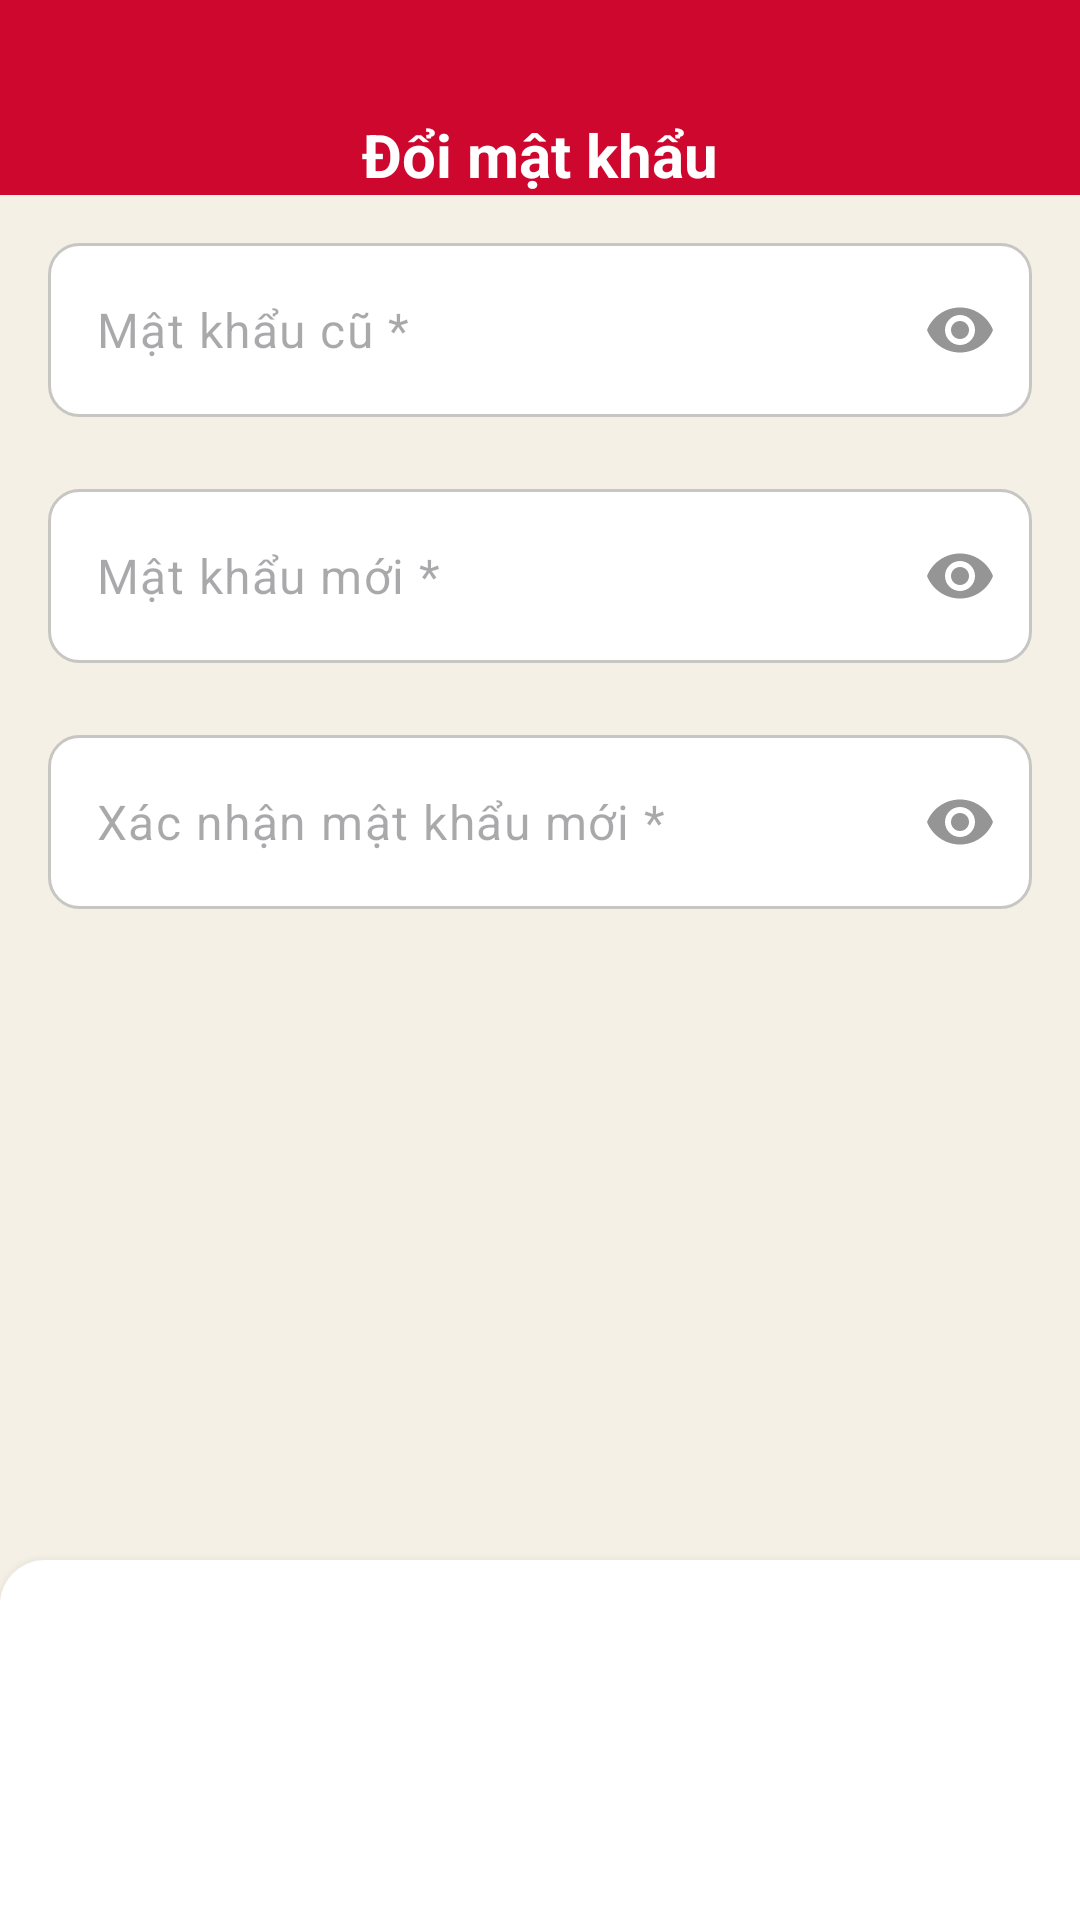

Android layout source for this screen:
<!-- AndroidManifest.xml: application theme Theme.YummyBee -->
<!-- res/layout/activity_change_password.xml -->
<?xml version="1.0" encoding="utf-8"?>
<androidx.constraintlayout.widget.ConstraintLayout xmlns:android="http://schemas.android.com/apk/res/android"
    xmlns:app="http://schemas.android.com/apk/res-auto"
    xmlns:tools="http://schemas.android.com/tools"
    android:id="@+id/main"
    android:background="@color/alabaster"
    android:layout_width="match_parent"
    android:layout_height="match_parent"
    tools:context=".activity.ChangePasswordActivity">

    <androidx.appcompat.widget.Toolbar
        android:id="@+id/toolbar"
        android:layout_width="match_parent"
        android:layout_height="wrap_content"
        android:background="@color/red"
        android:paddingTop="38dp"
        app:layout_constraintEnd_toEndOf="parent"
        app:layout_constraintStart_toStartOf="parent"
        app:layout_constraintTop_toTopOf="parent"
        app:navigationIcon="@drawable/baseline_arrow_back_24"
        app:navigationIconTint="@color/white">

        <TextView
            android:layout_width="wrap_content"
            android:layout_height="wrap_content"
            android:layout_gravity="center"
            android:text="@string/change_password"
            android:textColor="@color/white"
            android:textSize="20sp"
            android:textStyle="bold" />
    </androidx.appcompat.widget.Toolbar>

    <com.google.android.material.textfield.TextInputLayout
        android:id="@+id/textInputLayoutOldPassword"
        android:layout_width="match_parent"
        android:layout_height="wrap_content"
        android:layout_marginTop="16dp"
        android:layout_marginStart="16dp"
        android:layout_marginEnd="16dp"
        app:hintEnabled="false"
        app:layout_constraintTop_toBottomOf="@+id/toolbar"
        app:layout_constraintStart_toStartOf="parent"
        app:layout_constraintEnd_toEndOf="parent"
        app:endIconMode="password_toggle"
        app:endIconTint="@color/gray">

        <com.google.android.material.textfield.TextInputEditText
            android:id="@+id/edtOldPassword"
            android:layout_width="match_parent"
            android:layout_height="58dp"
            android:paddingVertical="4dp"
            android:paddingHorizontal="16dp"
            android:inputType="textPassword"
            android:hint="@string/hint_old_password"
            android:background="@drawable/white_background_and_stroke_silver"
            android:maxLines="1"/>

    </com.google.android.material.textfield.TextInputLayout>

    <com.google.android.material.textfield.TextInputLayout
        android:id="@+id/textInputLayoutNewPassword"
        android:layout_width="match_parent"
        android:layout_height="wrap_content"
        android:layout_marginStart="16dp"
        android:layout_marginTop="24dp"
        android:layout_marginEnd="16dp"
        app:layout_constraintTop_toBottomOf="@+id/textInputLayoutOldPassword"
        app:layout_constraintStart_toStartOf="parent"
        app:layout_constraintEnd_toEndOf="parent"
        app:hintEnabled="false"
        app:endIconMode="password_toggle"
        app:endIconTint="@color/gray">
        <com.google.android.material.textfield.TextInputEditText
            android:id="@+id/edtNewPassword"
            android:layout_width="match_parent"
            android:layout_height="58dp"
            android:paddingVertical="4dp"
            android:paddingHorizontal="16dp"
            android:hint="@string/hint_new_password"
            android:inputType="textPassword"
            android:background="@drawable/white_background_and_stroke_silver"
            android:maxLines="1"/>
    </com.google.android.material.textfield.TextInputLayout>

    <com.google.android.material.textfield.TextInputLayout
        android:id="@+id/textInputLayoutConfirmNewPassword"
        android:layout_width="match_parent"
        android:layout_height="wrap_content"
        android:layout_marginStart="16dp"
        android:layout_marginEnd="16dp"
        android:layout_marginTop="24dp"
        app:layout_constraintTop_toBottomOf="@+id/textInputLayoutNewPassword"
        app:layout_constraintStart_toStartOf="parent"
        app:layout_constraintEnd_toEndOf="parent"
        app:hintEnabled="false"
        app:endIconMode="password_toggle"
        app:endIconTint="@color/gray">

        <com.google.android.material.textfield.TextInputEditText
            android:id="@+id/edtConfirmNewPassword"
            android:layout_width="match_parent"
            android:layout_height="58dp"
            android:paddingVertical="4dp"
            android:paddingHorizontal="16dp"
            android:hint="@string/hint_confirm_new_password"
            android:inputType="textPassword"
            android:background="@drawable/white_background_and_stroke_silver"
            android:maxLines="1"/>

    </com.google.android.material.textfield.TextInputLayout>

    <LinearLayout
        android:id="@+id/constraint"
        android:layout_width="match_parent"
        android:layout_height="wrap_content"
        android:layout_gravity="bottom"
        android:background="@drawable/bottom_menu_bg"
        android:elevation="6dp"
        android:paddingBottom="48dp"
        app:layout_constraintBottom_toBottomOf="parent"
        app:layout_constraintEnd_toEndOf="parent"
        app:layout_constraintStart_toStartOf="parent">

            <androidx.appcompat.widget.AppCompatButton
                android:id="@+id/btnSavePassword"
                android:layout_width="match_parent"
                android:layout_height="wrap_content"
                android:layout_marginHorizontal="16dp"
                android:layout_marginTop="24dp"
                android:background="@drawable/rectangle_bg"
                android:text="@string/save_password"
                android:textColor="@color/white"
                android:textStyle="bold" />

        </LinearLayout>

    </androidx.constraintlayout.widget.ConstraintLayout>
<!-- resources referenced by this layout -->
<resources>
  <color name="alabaster">#FFF4F0e5</color>
  <color name="gray">#FF959595</color>
  <color name="red">#FFCE072E</color>
  <color name="white">#FFFFFFFF</color>
  <!-- drawable bottom_menu_bg (drawable) -->
  <?xml version="1.0" encoding="utf-8"?>
  <selector xmlns:android="http://schemas.android.com/apk/res/android">
      <item>
          <shape android:shape="rectangle">
              <solid android:color="@color/white"/>
              <corners android:topRightRadius="15dp"/>
              <corners android:topLeftRadius="15dp"/>
          </shape>
      </item>
  </selector>
  <!-- drawable white_background_and_stroke_silver (drawable) -->
  <?xml version="1.0" encoding="utf-8"?>
  <selector xmlns:android="http://schemas.android.com/apk/res/android">
      <item>
          <shape android:shape="rectangle">
              <solid android:color="@color/white"/>
              <corners android:radius="10dp"/>
              <stroke
                  android:color="@color/silver"
                  android:width="1dp"/>
          </shape>
      </item>
  </selector>
  <string name="change_password">Đổi mật khẩu</string>
  <string name="hint_confirm_new_password">Xác nhận mật khẩu mới *</string>
  <string name="hint_new_password">Mật khẩu mới *</string>
  <string name="hint_old_password">Mật khẩu cũ *</string>
  <string name="save_password">Lưu mật khẩu</string>
  <style name="Theme.YummyBee" parent="Base.Theme.YummyBee" />
  <color name="silver">#FFC7C6C3</color>
  <style name="Base.Theme.YummyBee" parent="Theme.Material3.DayNight.NoActionBar">
          
          
      </style>
</resources>
